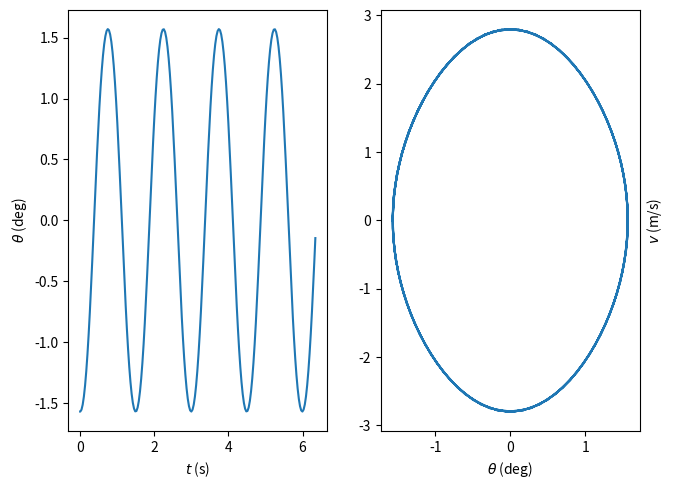
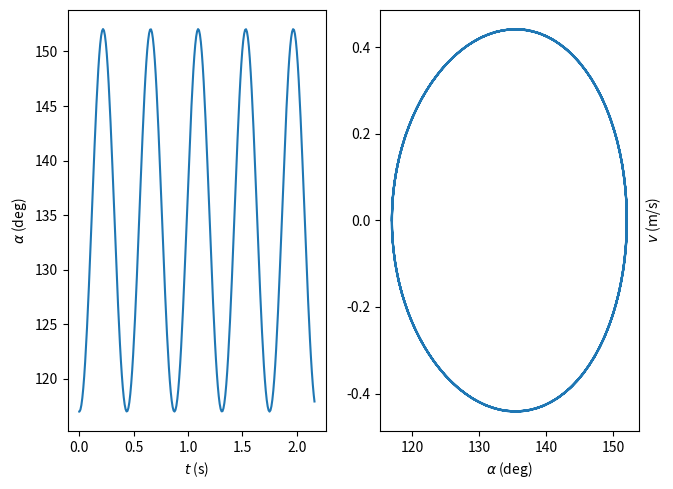
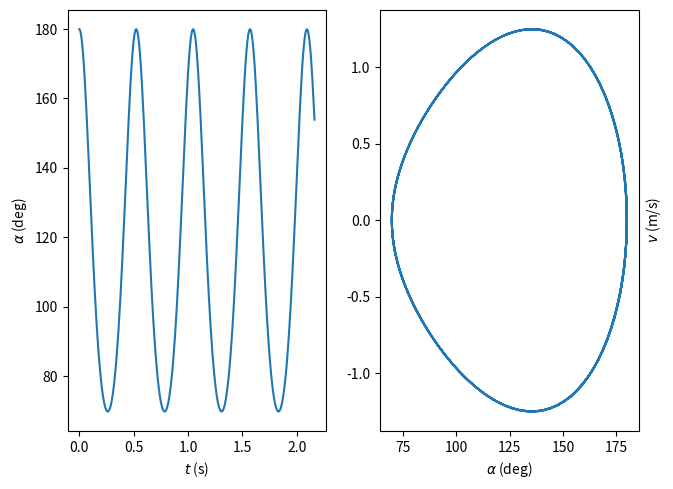
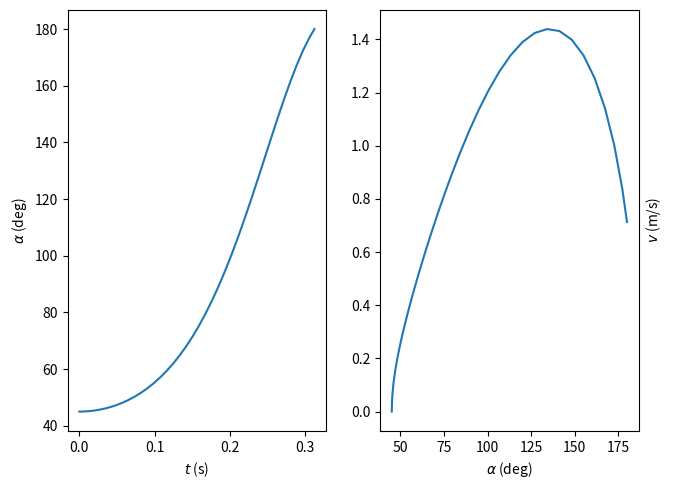
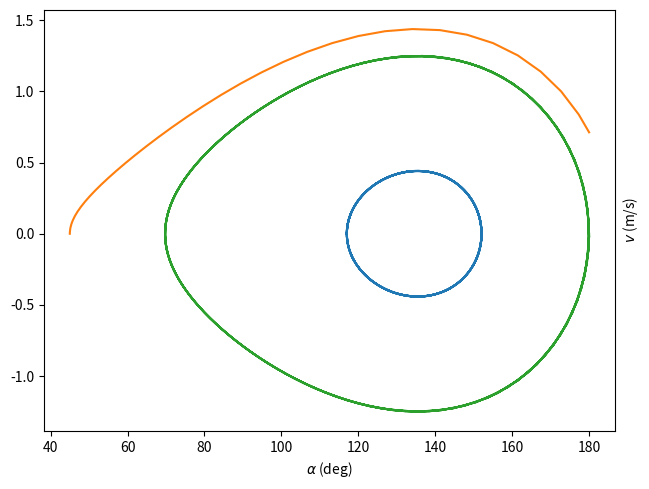

Python code for these plots, in order:
import numpy as np
from scipy.integrate import solve_ivp
import matplotlib.pyplot as plt

def systdiff(tau,y):
    theta,thetaprime = y
    # d theta/d t = thetaprime
    # d thetaprime / dt = - sin(theta)
    return [thetaprime, - (2*np.pi)**2*np.sin(theta)]

def passage_origine(tau,y):
    theta,thetaprime=y
    return theta
passage_origine.terminal = False #pour poursuivre l'intégration
passage_origine.direction = 1 #pour ne compter que les passages avec theta croissant

longueur = .4 #m
g0 = 9.8 #m/s^2
omega0 = np.sqrt(g0/longueur) #rad/s
T0 = 2*np.pi/omega0

tau_min = 0
tau_max = 5 #périodes T0

theta0 = -np.pi/2 #angle initial (rad)
v0 =  0 #vitesse (m/s)
thetaprime0 = v0/(longueur*T0) # (rad)
CI = [theta0,thetaprime0]

pendule = solve_ivp(systdiff,[tau_min,tau_max], CI,max_step= T0/50,events= passage_origine)
angles = pendule.y[0] #en rad
anglesDeg = angles*180/np.pi #en deg
instantsAdim = pendule.t #en unités de T0
instants = instantsAdim*T0 #en s
vitessesAngAdim = pendule.y[1] #en unités de 1/T0
vitesses = vitessesAngAdim*longueur/T0 #en m/s

f'période pour theta0 = {theta0*180/np.pi} deg: {np.mean(np.diff(pendule.t_events[0]*T0)):.2E} s' #np.diff calcule la différence des termes consécutifs de la liste

f'période des petits angle : {T0:.2E} s'

fig,(axtemp,axphase) = plt.subplots(1,2)
fig.tight_layout()
axtemp.plot(instants,angles)
axphase.plot(angles,vitesses)
axtemp.set_xlabel(r"$t$ (s)")
axtemp.set_ylabel(r"$\theta$ (deg)")
axphase.set_xlabel(r"$\theta$ (deg)")
axphase.set_ylabel(r"$v$ (m/s)")
axphase.yaxis.set_label_position("right")
fig.show()

def systdiffDM(tau,y,omega2g,omega2k):
    alpha,alphaprime = y
    # d alpha/d t = alphaprime
    # d alphaprime / dt = - (g/R) cos(alpha) + (k/m) (sin(alpha) - sin(alpha/2))
    return [alphaprime, - omega2g * np.cos(alpha) + omega2k * ( np.sin (alpha) - np.sin(alpha/2))]
def passage_equilibre(tau,y,omega2g,omega2k):
      alpha,alphaprime=y
      return alpha-3*np.pi/4
passage_equilibre.terminal = False #pour poursuivre l'intégration
passage_equilibre.direction = 1 #pour ne compter que les passages avec theta croissant

g = 9.8 #m/s^2
R = .1 #m
m = 5e-2 #kg
k = 15.6 #N/m
omegag = np.sqrt(g/R) # rad/s
omegak = np.sqrt(k/m) # rad/s
omega2g = omegag**2
omega2k = omegak**2

omegaDM = np.sqrt((omega2g - omega2k) * np.cos(3*np.pi/4) + (omega2k/2)* np.cos(3*np.pi/8))
TDM = 2*np.pi/omegaDM

alpha03a = 3*np.pi/4 - np.pi/10
alphaprime03a = 0

tmin3a,tmax3a = 0,5*TDM
CI3a = [alpha03a, alphaprime03a]

mouvement3a = solve_ivp(systdiffDM,[tmin3a,tmax3a],CI3a,max_step= TDM/50, args=[omega2g,omega2k],events=passage_equilibre)
angles3a = mouvement3a.y[0] #en rad
anglesDeg3a = angles3a*180/np.pi #en deg
instants3a= mouvement3a.t #en s
vitesses3aAng = mouvement3a.y[1] #en rad/s
vitesses3a = vitesses3aAng*R #en m/s

fig3a,(ax3atemp,ax3aphase) = plt.subplots(1,2)
fig3a.tight_layout()
ax3atemp.plot(instants3a,anglesDeg3a)
ax3aphase.plot(anglesDeg3a,vitesses3a)
ax3atemp.set_xlabel(r"$t$ (s)")
ax3atemp.set_ylabel(r"$\alpha$ (deg)")
ax3aphase.set_xlabel(r"$\alpha$ (deg)")
ax3aphase.set_ylabel(r"$v$ (m/s)")
ax3aphase.yaxis.set_label_position("right")
fig3a.show()

f'période des petites oscillations: {TDM:.2E} s' #np.diff calcule la différence des termes consécutifs de la liste

f'période pour alpha0 = {alpha03a*180/np.pi} deg: {np.mean(np.diff(mouvement3a.t_events[0])):.2E} s' #np.diff calcule la différence des termes consécutifs de la liste

alpha03b = np.pi
alphaprime03b = 0

tmin3b,tmax3b = 0,5*TDM
CI3b = [alpha03b, alphaprime03b]

mouvement3b = solve_ivp(systdiffDM,[tmin3b,tmax3b],CI3b,max_step= TDM/50, args=[omega2g,omega2k],events=passage_equilibre)
angles3b = mouvement3b.y[0] #en rad
anglesDeg3b = angles3b*180/np.pi #en deg
instants3b= mouvement3b.t #en s
vitesses3bAng = mouvement3b.y[1] #en rad/s
vitesses3b = vitesses3bAng*R #en m/s

fig3b,(ax3btemp,ax3bphase) = plt.subplots(1,2)
fig3b.tight_layout()
ax3btemp.plot(instants3b,anglesDeg3b)
ax3bphase.plot(anglesDeg3b,vitesses3b)
ax3btemp.set_xlabel(r"$t$ (s)")
ax3btemp.set_ylabel(r"$\alpha$ (deg)")
ax3bphase.set_xlabel(r"$\alpha$ (deg)")
ax3bphase.set_ylabel(r"$v$ (m/s)")
ax3bphase.yaxis.set_label_position("right")
fig3b.show()

f'période pour alpha0 = {alpha03b*180/np.pi} deg: {np.mean(np.diff(mouvement3b.t_events[0])):.2E} s' #np.diff calcule la différence des termes consécutifs de la liste

f'écart relatif de la période pour alpha0 = {alpha03b*180/np.pi} deg: {100*(np.mean(np.diff(mouvement3b.t_events[0]))/TDM -1):.2E} %'

alpha03c = np.pi/4
alphaprime03c = 0

tmin3c,tmax3c = 0,5*TDM
CI3c = [alpha03c, alphaprime03c]

def passage_A(tau,y,omega2g,omega2k):
    alpha,alphaprime=y
    return alpha-np.pi
passage_A.terminal = True #pour poursuivre l'intégration

mouvement3c = solve_ivp(systdiffDM,[tmin3c,tmax3c],CI3c,max_step= TDM/50, args=[omega2g,omega2k],events=passage_A)
angles3c = mouvement3c.y[0] #en rad
anglesDeg3c = angles3c*180/np.pi #en deg
instants3c= mouvement3c.t #en s
vitesses3cAng = mouvement3c.y[1] #en rad/s
vitesses3c = vitesses3cAng*R #en m/s

fig3c,(ax3ctemp,ax3cphase) = plt.subplots(1,2)
fig3c.tight_layout()
ax3ctemp.plot(instants3c,anglesDeg3c)
ax3cphase.plot(anglesDeg3c,vitesses3c)
ax3ctemp.set_xlabel(r"$t$ (s)")
ax3ctemp.set_ylabel(r"$\alpha$ (deg)")
ax3cphase.set_xlabel(r"$\alpha$ (deg)")
ax3cphase.set_ylabel(r"$v$ (m/s)")
ax3cphase.yaxis.set_label_position("right")
fig3c.show()

f'Durée pour atteindre B: {mouvement3c.t_events[0][0]:.2E} s'

f'vitesse quand il parvient en B: {mouvement3c.y_events[0][0][0]:.2E} m/s'

fig3d,ax3dphase = plt.subplots()
fig3d.tight_layout()
ax3dphase.plot(anglesDeg3a,vitesses3a)
ax3dphase.plot(anglesDeg3c,vitesses3c)
ax3dphase.plot(anglesDeg3b,vitesses3b)
ax3dphase.set_xlabel(r"$\alpha$ (deg)")
ax3dphase.set_ylabel(r"$v$ (m/s)")
ax3dphase.yaxis.set_label_position("right")
fig3d.show()
